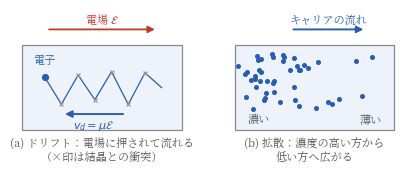

This chart was generated by the following Python code: (Note: this script raises an exception after producing the figure.)
#!/usr/bin/env python3
# fig1.3（第1章）: キャリアが動く2つのしくみ ― ドリフト（電場）と拡散（濃度差）。
# ドリフトはオン抵抗（3章），拡散はpn接合（1.6節）につながる基礎図。
import os
import numpy as np
import matplotlib
matplotlib.use("Agg")
import matplotlib.pyplot as plt
from matplotlib.patches import Rectangle
from matplotlib import font_manager as fm

JP = fm.FontProperties(fname="/usr/share/fonts/opentype/noto/NotoSerifCJK-Regular.ttc")
plt.rcParams["axes.unicode_minus"] = False

BLUE = "#2a5db0"
RED = "#c0392b"

fig, axes = plt.subplots(1, 2, figsize=(4.4, 1.95))

# --- (a) ドリフト
ax = axes[0]
ax.add_patch(Rectangle((0, 0), 4.0, 2.2, fc="#eef3fb", ec="#888", lw=0.9))
# 電場の矢印（右向き）
ax.annotate("", xy=(3.4, 2.6), xytext=(0.6, 2.6),
            arrowprops=dict(arrowstyle="-|>", lw=1.3, color=RED))
ax.text(2.0, 2.75, r"電場 $\mathcal{E}$", ha="center", fontsize=8,
        fontproperties=JP, color=RED)
# 電子のジグザグ軌道（左向きに進む）
rng = np.random.default_rng(7)
x = [3.5]
y = [1.1]
for i in range(7):
    x.append(x[-1] - 0.42)
    y.append(1.1 + (0.45 if i % 2 == 0 else -0.45) * rng.uniform(0.6, 1.0))
ax.plot(x, y, lw=0.9, color=BLUE)
for xi, yi in zip(x[1:-1], y[1:-1]):
    ax.plot(xi, yi, "x", ms=3.4, color="#999", mew=0.9)
ax.plot(x[-1], y[-1], "o", ms=4.2, color=BLUE)
ax.text(0.28, 1.95, "電子", fontsize=8, fontproperties=JP,
        color=BLUE, ha="left", va="top")
# 平均速度の矢印
ax.annotate("", xy=(1.0, 0.42), xytext=(2.6, 0.42),
            arrowprops=dict(arrowstyle="-|>", lw=1.4, color=BLUE))
ax.text(1.8, 0.3, r"$v_d=\mu\mathcal{E}$", ha="center", va="top", fontsize=8,
        color=BLUE)
ax.text(2.0, -0.2, "(a) ドリフト：電場に押されて流れる\n（×印は結晶との衝突）",
        ha="center", va="top", fontsize=8, fontproperties=JP, color="#555")
ax.set_xlim(-0.3, 4.3)
ax.set_ylim(-1.15, 3.1)
ax.axis("off")

# --- (b) 拡散
ax = axes[1]
ax.add_patch(Rectangle((0, 0), 4.0, 2.2, fc="#eef3fb", ec="#888", lw=0.9))
rng = np.random.default_rng(3)
# 左が濃く右が薄い分布
for i in range(46):
    xi = 4.0 * rng.beta(1.3, 2.6)
    yi = rng.uniform(0.55, 2.05)
    ax.plot(xi, yi, "o", ms=2.6, color=BLUE)
ax.annotate("", xy=(3.3, 2.6), xytext=(1.4, 2.6),
            arrowprops=dict(arrowstyle="-|>", lw=1.4, color=BLUE))
ax.text(2.35, 2.75, "キャリアの流れ", ha="center", fontsize=8,
        fontproperties=JP, color=BLUE)
# 濃い/薄いは箱の内側下段に置く（下のサブキャプションと重ねない）
ax.text(0.6, 0.1, "濃い", ha="center", va="bottom", fontsize=8,
        fontproperties=JP, color="#555")
ax.text(3.4, 0.1, "薄い", ha="center", va="bottom", fontsize=8,
        fontproperties=JP, color="#555")
ax.text(2.0, -0.2, "(b) 拡散：濃度の高い方から\n低い方へ広がる", ha="center",
        va="top", fontsize=8, fontproperties=JP, color="#555")
ax.set_xlim(-0.3, 4.3)
ax.set_ylim(-1.15, 3.1)
ax.axis("off")

fig.tight_layout()
EPS = os.path.expanduser("~/text_power_electronics/book/figures/fig1.3.eps")
fig.savefig(EPS, format="eps", bbox_inches="tight")
print("wrote", EPS)
